Run: headless pygame with SDL's dummy video driver; simulated clock (each Clock.tick advances the game by its frame time, no real sleeping); random seed 0; keys injected as events and as key.get_pressed() state; no mouse input.
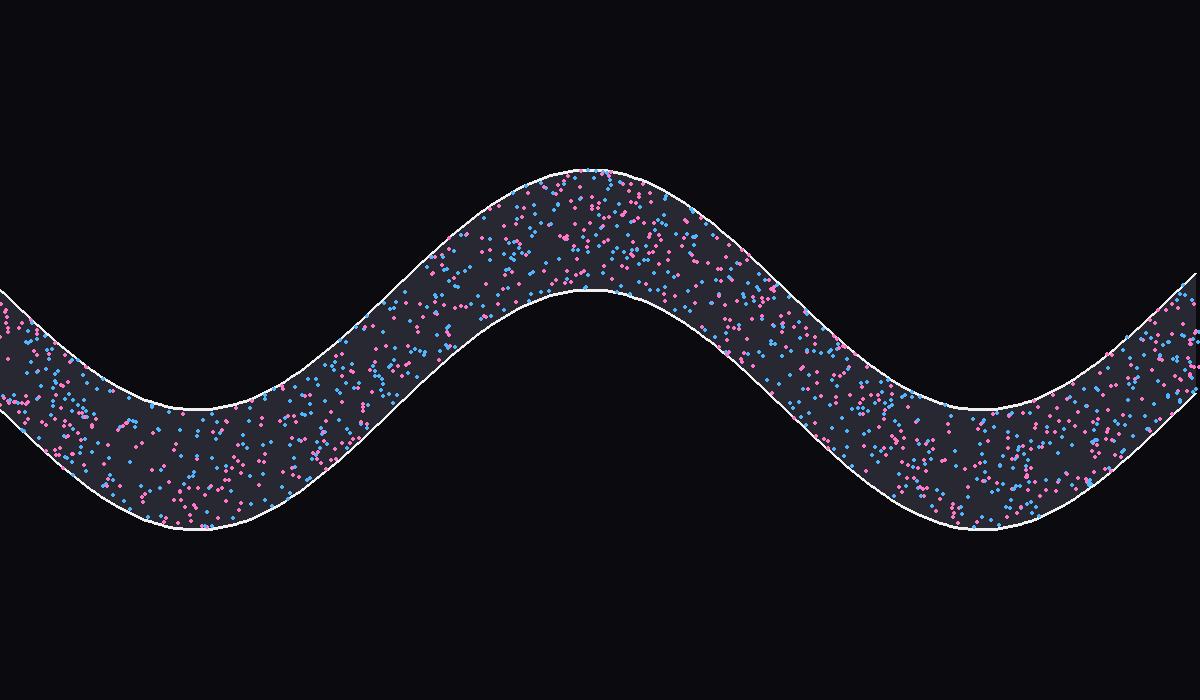
Frame 1 of 4 · flips 1–60 · no input
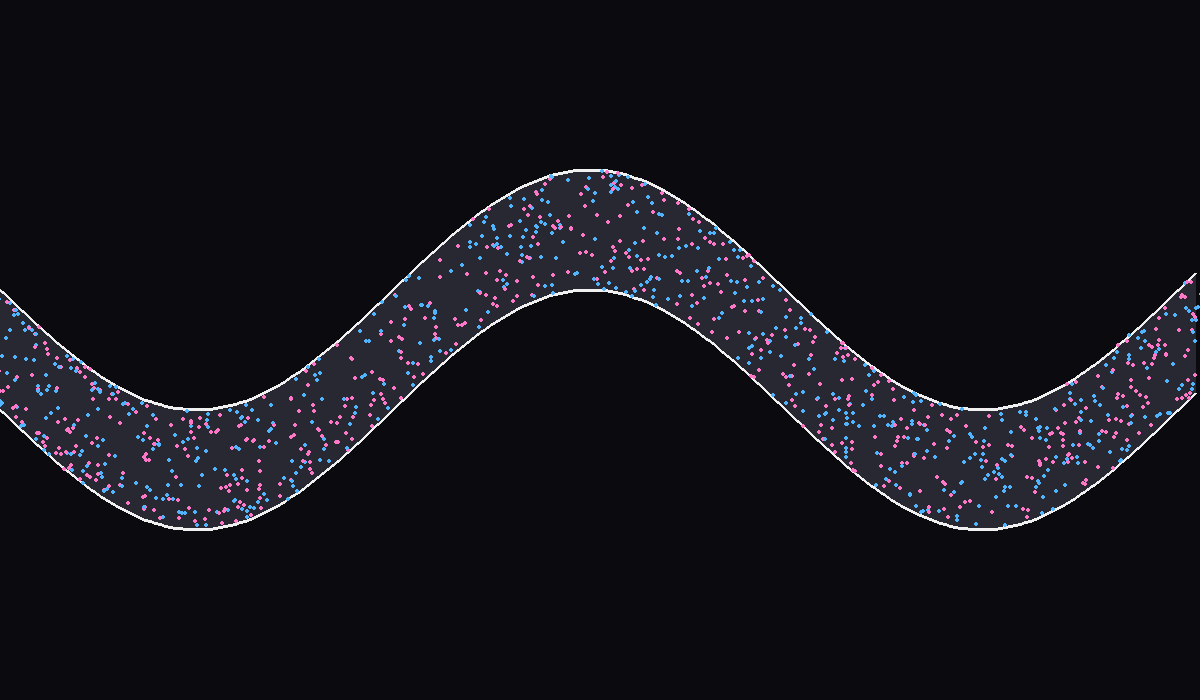
Frame 2 of 4 · flips 61–180 · tapped SPACE, RETURN · held RIGHT (→), D
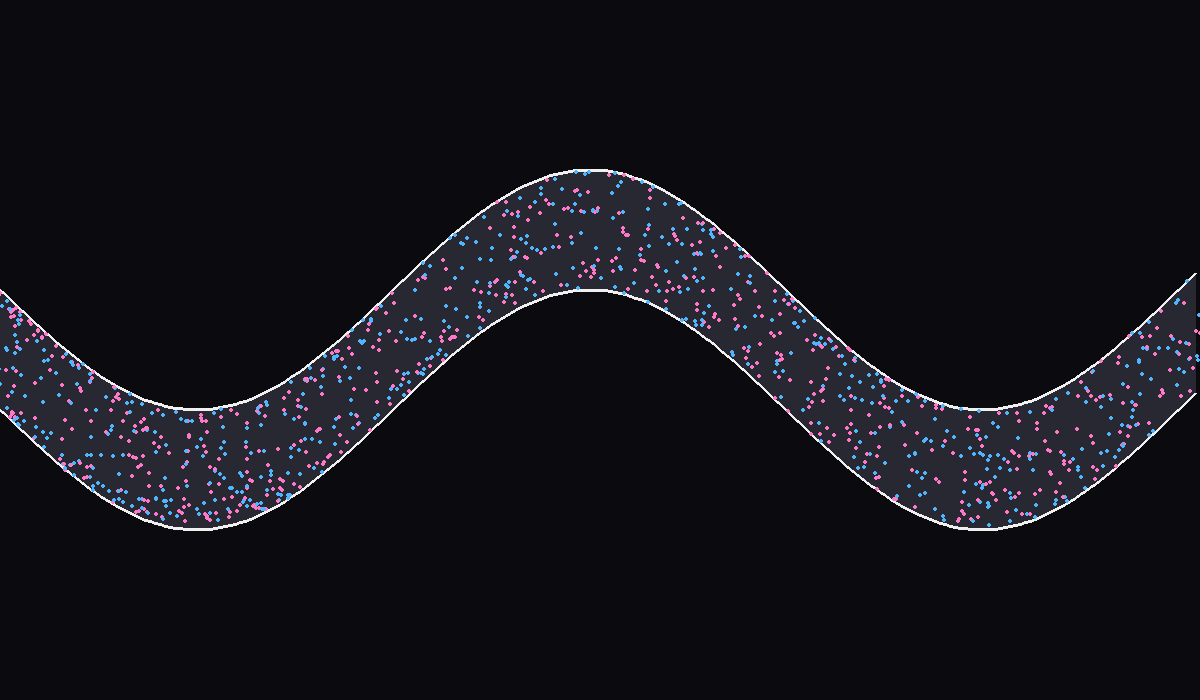
Frame 3 of 4 · flips 181–300 · held DOWN (↓), S
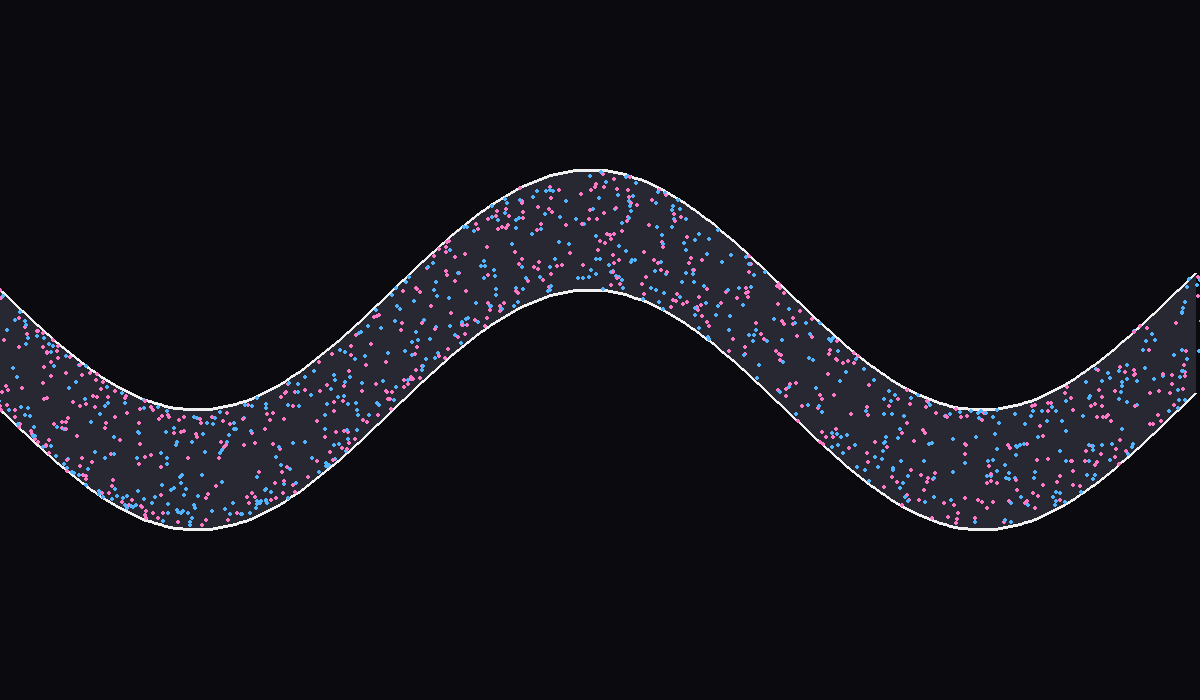
Frame 4 of 4 · flips 301–420 · held LEFT (←), A, UP (↑), W

The pygame program that drew these frames:

import pygame
import random
import math

pygame.init()

WIDTH = 1200
HEIGHT = 700

screen = pygame.display.set_mode((WIDTH, HEIGHT))
pygame.display.set_caption("Laminar Microfluidic Flow")

clock = pygame.time.Clock()

BLACK = (10, 10, 15)
BLUE = (80, 180, 255)
PINK = (255, 120, 200)
WHITE = (240, 240, 240)
CHANNEL = (40, 40, 50)

N_PARTICLES = 1400

CHANNEL_WIDTH = 120

particles = []

for i in range(N_PARTICLES):

    x = random.uniform(-200, WIDTH)

    center_y = HEIGHT / 2 + 120 * math.sin(x * 0.008)

    y = random.uniform(
        center_y - CHANNEL_WIDTH / 2,
        center_y + CHANNEL_WIDTH / 2
    )

    color = BLUE if i % 2 == 0 else PINK

    particles.append({
        "x": x,
        "y": y,
        "color": color
    })

running = True

while running:

    clock.tick(60)

    for event in pygame.event.get():

        if event.type == pygame.QUIT:
            running = False

    screen.fill(BLACK)

    upper_points = []
    lower_points = []

    for x in range(0, WIDTH, 5):

        center_y = HEIGHT / 2 + 120 * math.sin(x * 0.008)

        upper_points.append((
            x,
            center_y - CHANNEL_WIDTH / 2
        ))

        lower_points.append((
            x,
            center_y + CHANNEL_WIDTH / 2
        ))

    polygon_points = upper_points + lower_points[::-1]

    pygame.draw.polygon(
        screen,
        CHANNEL,
        polygon_points
    )

    pygame.draw.lines(
        screen,
        WHITE,
        False,
        upper_points,
        3
    )

    pygame.draw.lines(
        screen,
        WHITE,
        False,
        lower_points,
        3
    )

    for p in particles:

        center_y = HEIGHT / 2 + 120 * math.sin(
            p["x"] * 0.008
        )

        dy = p["y"] - center_y

        R = CHANNEL_WIDTH / 2

        vmax = 4

        vx = vmax * (1 - (dy / R) ** 2)

        slope = 120 * 0.008 * math.cos(
            p["x"] * 0.008
        )

        vy_flow = vx * slope

        p["x"] += vx
        p["y"] += vy_flow

        if abs(dy) > R:

            if dy > 0:
                p["y"] = center_y + R

            else:
                p["y"] = center_y - R

        if p["x"] > WIDTH + 50:

            p["x"] = random.uniform(-200, -20)

            center_y = HEIGHT / 2 + 120 * math.sin(
                p["x"] * 0.008
            )

            p["y"] = random.uniform(
                center_y - R,
                center_y + R
            )

        pygame.draw.circle(
            screen,
            p["color"],
            (int(p["x"]), int(p["y"])),
            2
        )

    pygame.display.flip()

pygame.quit()
